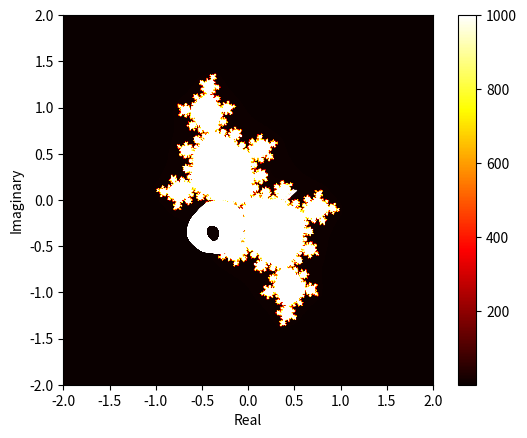

Reproduce this figure in Python. (Note: this script raises an exception after producing the figure.)
import numpy as np
import matplotlib.pyplot as plt

phi = (np.sqrt(5) - 1) / 2
c_phi = 1/2 * np.exp(2 * np.pi * 1j * phi) - 1/4 * np.exp(4 * np.pi * 1j * phi)

def iterate_z(z, c, max_iterations, threshold=10):
    """
    Perform iteration of the quadratic polynomial function Qc(z) = z^2 + c.

    Parameters:
        z (complex): The complex number to iterate.
        c (complex): The parameter c in Qc(z) = z^2 + c.
        max_iterations (int): Maximum number of iterations.
        threshold (int): Point of escape.

    Returns:
        int: The number of iterations until the point escapes or max_iterations is reached.
    """
    for i in range(max_iterations):
        z = z**2 + c
        # stopping condition
        if abs(z) > threshold:
            return i
    return max_iterations

def plot_dynamical_plane(c, N, max_iterations=1000, points=""):
    """
    Plot the Dynamical Plane set for the function Qc(z) = z^2 + c.

    Parameters:
        c (complex): The parameter c in Qc(z) = z^2 + c * phi
        N (int): Grid size for the complex plane.
        max_iterations (int): Maximum number of iterations.
        points (list): Arbitraty points near the indifferent fixed point

    Returns:
        None
    """
    xmin, xmax, ymin, ymax = -2, 2, -2, 2
    x = np.linspace(xmin, xmax, N)
    y = np.linspace(ymin, ymax, N)
    X, Y = np.meshgrid(x, y)
    Z = X + 1j * Y

    dynamical_plane = np.zeros((N, N))
    for l in range(N):
        for m in range(N):
            z = Z[l, m]
            dynamical_plane[l, m] = iterate_z(z, c, max_iterations)

    plt.imshow(dynamical_plane.T, cmap='hot', extent=[xmin, xmax, ymin, ymax])
    plt.colorbar()
    plt.xlabel('Real')
    plt.ylabel('Imaginary')

    for point in points:
        orbit = [point]
        for _ in range(max_iterations):
            z = orbit[-1]
            next_z = z**2 + c
            orbit.append(next_z)
            if abs(next_z) > 10:
                break
        plt.plot(np.real(orbit), np.imag(orbit), 'w-', linewidth=1)

    plt.savefig(f'Quadratic/siegel_{"2" if points else "1"}.png')
    plt.close()

N = 500
points = [0.5 + 0.1j, 0.51 + 0.1j, 0.49 + 0.11j, 0.5 + 0.09j, 0.52 + 0.1j]
plot_dynamical_plane(c_phi, N, points=points)
